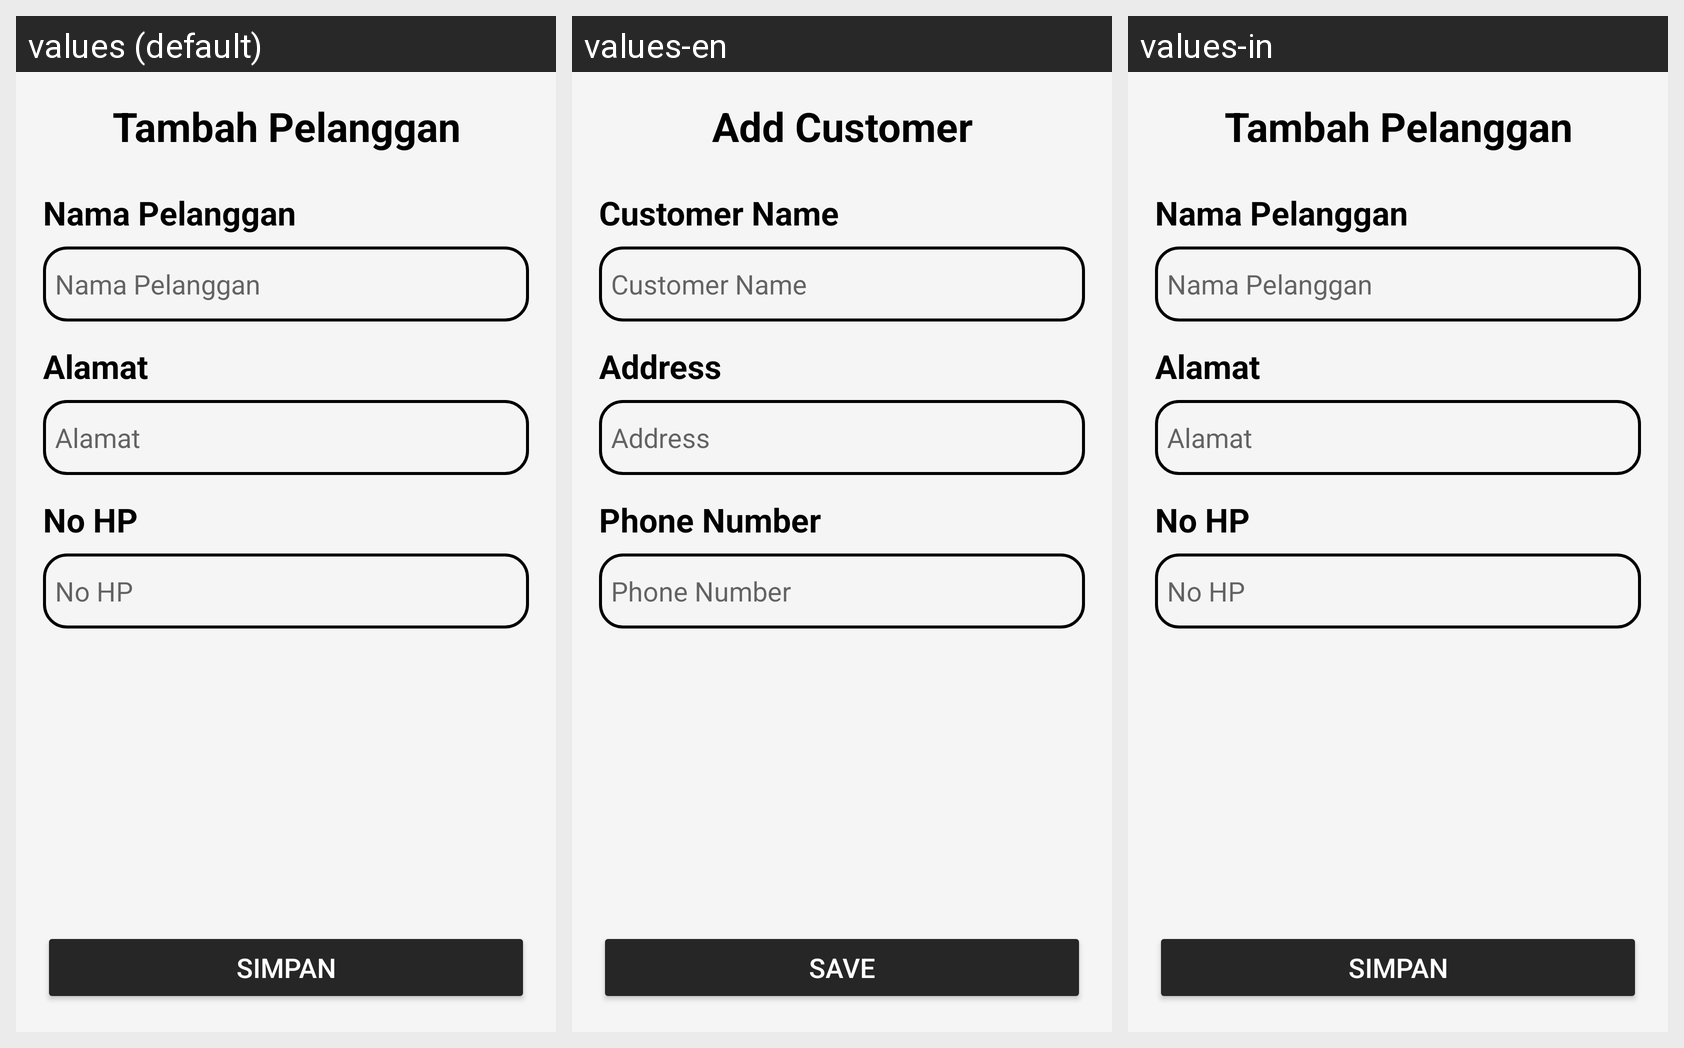

Locale-by-locale string values for the Android screen shown in this grid:
Android screen res/layout/activity_tambahan_pelanggan.xml rendered under 3 locales, left to right: values (default), values-en, values-in. Device: Nexus 5 (rendered at 1080×1920; each locale shown at half size, 540×960, under a caption strip naming it); theme Theme.Laundry.
Strings drawn on this screen, with the default value and each locale's value (text and hints the layout hard-codes, and strings that could not be matched under every locale, appear in the picture but are not listed):

tambah_pelanggan
  values: Tambah Pelanggan
  values-en: Add Customer
  values-in: Tambah Pelanggan

pelanggan_nama
  values: Nama Pelanggan
  values-en: Customer Name
  values-in: Nama Pelanggan

alamat
  values: Alamat
  values-en: Address
  values-in: Alamat

nohp
  values: No HP
  values-en: Phone Number
  values-in: No HP

simpan
  values: Simpan
  values-en: Save
  values-in: Simpan
